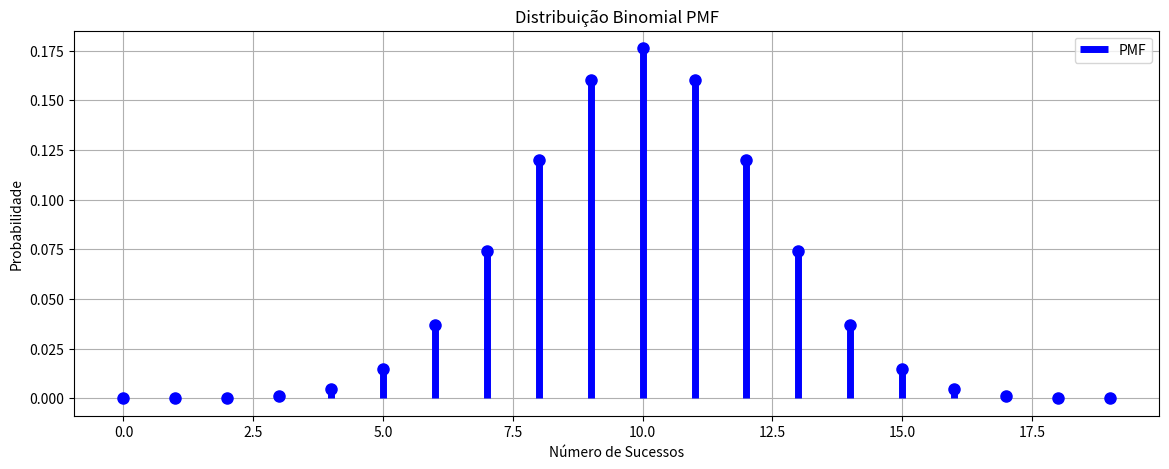

Write Python code to recreate this figure.
import numpy as np
import matplotlib.pyplot as plt
from scipy.stats import binom

x = np.arange(0, 20)

pmf = binom.pmf(x, n=20, p=0.5)

plt.figure(figsize=(14, 5))
plt.vlines(x, 0, pmf, colors='b', lw=5, label='PMF')
plt.plot(x, pmf, 'bo', ms=8)
plt.title('Distribuição Binomial PMF')
plt.xlabel('Número de Sucessos')
plt.ylabel('Probabilidade')
plt.grid()
plt.legend()

plt.show()
